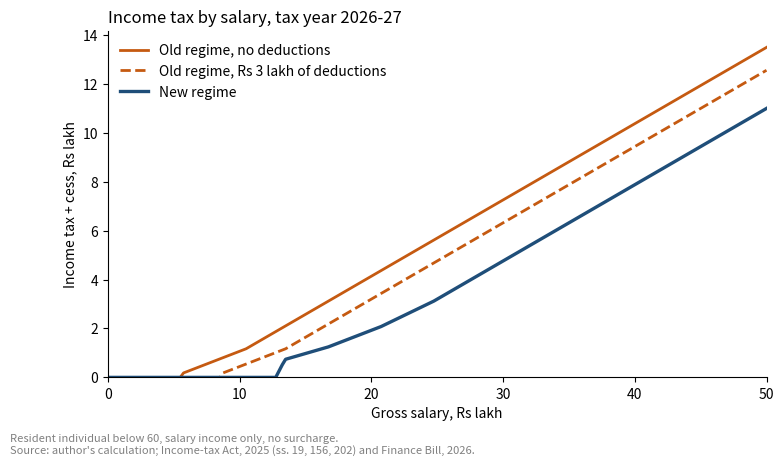
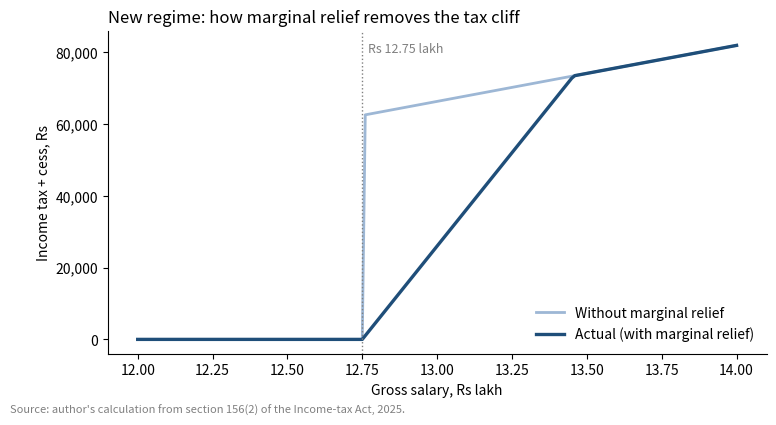
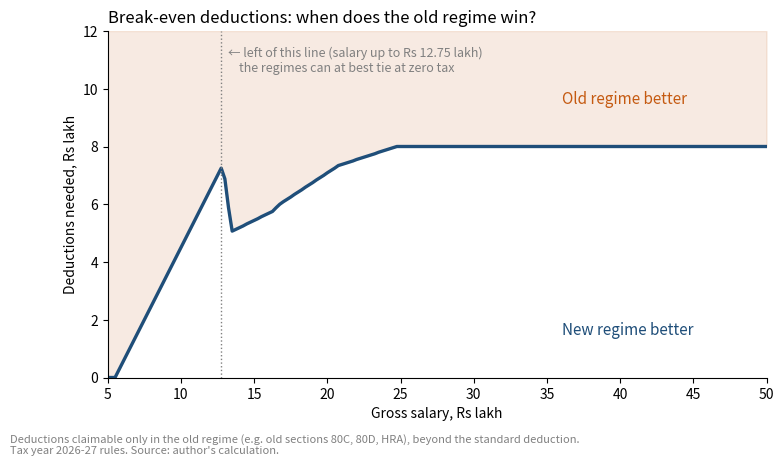

These figures' Python source, in order:
# Run this cell first on Google Colab (not needed on your own computer
# if you installed requirements.txt).
import sys
if 'google.colab' in sys.modules:
    !pip install -q git+https://github.com/slxnjdhv/python-for-indian-economics.git

def inr(amount):
    """Format a rupee amount with Indian digit grouping: 12,34,567."""
    if amount == float("inf"):
        return "no limit"
    n = int(round(amount))
    sign, n = ("-" if n < 0 else ""), abs(n)
    text, rest = f"{n % 1000:03d}", n // 1000
    while rest > 0:
        text, rest = f"{rest % 100:02d}," + text, rest // 100
    return sign + (text.lstrip("0") or "0")


print(inr(1275000), inr(-249600), inr(0), inr(float("inf")))

limits = [400000, 800000, 1200000, 1600000, 2000000, 2400000]
rates = [0.00, 0.05, 0.10, 0.15, 0.20, 0.25]
print(len(limits), limits[0], limits[2], limits[-1])
print(limits[:2], limits[3:], limits[::2])      # first two, from 4th, every 2nd

limits.append(float("inf"))      # lists can change: add the open top slab
rates.append(0.30)
print(max(rates), len(rates), 0.15 in rates, 0.12 in rates)

slab = (800000, 0.05)
upper, rate = slab
print(f"Rate {rate:.0%} up to Rs {inr(upper)}")

INF = float("inf")
NEW_SLABS = [(400000, 0.00), (800000, 0.05), (1200000, 0.10),
             (1600000, 0.15), (2000000, 0.20), (2400000, 0.25), (INF, 0.30)]
OLD_SLABS = [(250000, 0.00), (500000, 0.05), (1000000, 0.20), (INF, 0.30)]

TAX_YEAR = "2026-27"          # the year this chapter uses

RULES = {
    "2026-27": {   # Income-tax Act, 2025, ss. 19, 156, 202; Finance Act, 2026
        "new": {"slabs": NEW_SLABS, "standard_deduction": 75000,
                "rebate_limit": 1200000, "max_rebate": 60000,
                "marginal_relief": True},
        "old": {"slabs": OLD_SLABS, "standard_deduction": 50000,
                "rebate_limit": 500000, "max_rebate": 12500,
                "marginal_relief": False},
        "cess": 0.04,         # Health and Education Cess
    },
}
# FY 2025-26 (Income-tax Act, 1961, ss. 115BAC(1A) and 87A; Finance Act,
# 2025): the same numbers. dict() makes copies, so a later change to one
# year cannot change the other by accident.
RULES["2025-26"] = {"new": dict(RULES["2026-27"]["new"]),
                    "old": dict(RULES["2026-27"]["old"]),
                    "cess": 0.04}

print(list(RULES), RULES[TAX_YEAR]["new"]["standard_deduction"])
print(RULES[TAX_YEAR]["new"].get("surcharge", "not modelled"))

for number, (upper, rate) in enumerate(NEW_SLABS, start=1):
    print(f"Slab {number}: {rate:.0%} up to {inr(upper)}")

income = 1000000
tax = 0
lower = 0
for upper, rate in NEW_SLABS:
    if income > lower:                         # does any income reach this slab?
        in_slab = min(income, upper) - lower   # the part of income inside it
        tax = tax + in_slab * rate
        print(f"{rate:4.0%} on Rs {inr(in_slab):>9}  -> tax so far Rs {inr(tax):>9}")
    lower = upper                              # the next slab starts here
print("Tax before rebate and cess:", tax)

def slab_tax(total_income, slabs):
    """Tax on total_income under a list of (upper limit, rate) slabs."""
    tax = 0
    lower = 0
    for upper, rate in slabs:
        if total_income > lower:
            tax += (min(total_income, upper) - lower) * rate
        lower = upper
    return tax


print(slab_tax(1000000, NEW_SLABS), slab_tax(1000000, OLD_SLABS))

def rebate(total_income, tax, rules):
    """Rebate under section 156 (Income-tax Act, 2025), resident individual."""
    limit = rules["rebate_limit"]
    if total_income <= limit:
        return min(tax, rules["max_rebate"])
    elif rules["marginal_relief"] and tax > total_income - limit:
        return tax - (total_income - limit)
    else:
        return 0


new = RULES[TAX_YEAR]["new"]
for y in [1200000, 1210000, 1250000, 1300000]:
    t = slab_tax(y, NEW_SLABS)
    print(f"Income Rs {inr(y):>9}: slab tax {inr(t):>7}, rebate {inr(rebate(y, t, new)):>7}, "
          f"tax after rebate {inr(t - rebate(y, t, new)):>7}")

def total_income(gross_salary, regime, deductions=0, year=TAX_YEAR):
    """Taxable income: salary minus standard deduction (and, in the old
    regime, other deductions such as those in old section 80C). Never < 0."""
    rules = RULES[year][regime]
    if regime == "new":
        deductions = 0          # the new regime allows almost no deductions
    return max(gross_salary - rules["standard_deduction"] - deductions, 0)


def income_tax(gross_salary, regime, deductions=0, year=TAX_YEAR):
    """Income tax plus cess (Rs) for a resident individual below 60 whose
    only income is a salary. No surcharge: use only up to Rs 50 lakh."""
    rules = RULES[year][regime]
    ti = total_income(gross_salary, regime, deductions, year)
    tax = slab_tax(ti, rules["slabs"])
    tax = tax - rebate(ti, tax, rules)
    return round(tax * (1 + RULES[year]["cess"]))


# An illustration, not data: Priya earns Rs 15 lakh and could claim
# Rs 2 lakh of old-regime deductions (provident fund, insurance premium).
salary = 1500000
taxes = {}                       # an empty dictionary, filled in by the loop
for regime in ["old", "new"]:
    d = 200000 if regime == "old" else 0
    taxes[regime] = income_tax(salary, regime, deductions=d)
print(taxes)
best = min(taxes, key=taxes.get)
print(f"Priya should choose the {best} regime and save "
      f"Rs {inr(abs(taxes['old'] - taxes['new']))}")

budget_table = {        # income: (tax on slabs, tax after rebate), Rs
    800000: (20000, 0),
    900000: (30000, 0),
    1000000: (40000, 0),
    1100000: (50000, 0),
    1200000: (60000, 0),
    1600000: (120000, 120000),
    2000000: (200000, 200000),
    2400000: (300000, 300000),
    5000000: (1080000, 1080000),
}

rules_2025 = RULES["2025-26"]["new"]
print(f"{'income':>10} {'slab tax':>10} {'ours':>10} {'after rebate':>13} {'ours':>10}")
all_match = True
for ti, (pub_tax, pub_after) in budget_table.items():
    our_tax = slab_tax(ti, rules_2025["slabs"])
    our_after = our_tax - rebate(ti, our_tax, rules_2025)
    all_match = all_match and our_tax == pub_tax and our_after == pub_after
    print(f"{inr(ti):>10} {inr(pub_tax):>10} {inr(our_tax):>10} {inr(pub_after):>13} {inr(our_after):>10}")
print("Every value matches:", all_match)

SLABS_2024 = [(300000, 0.00), (700000, 0.05), (1000000, 0.10),
              (1200000, 0.15), (1500000, 0.20), (INF, 0.30)]
print("Slab tax on Rs 12 lakh under 2024-25 slabs:",
      f"{inr(slab_tax(1200000, SLABS_2024))}")

salaries = [s for s in range(0, 5000001, 25000)]     # Rs 0 to 50 lakh
tax_new = [income_tax(s, "new") for s in salaries]
tax_old = [income_tax(s, "old") for s in salaries]
tax_old_3l = [income_tax(s, "old", deductions=300000) for s in salaries]

i = salaries.index(2000000)
print(f"{len(salaries)} salaries. At Rs 20 lakh: new {inr(tax_new[i])}, "
      f"old {inr(tax_old[i])}, old with Rs 3 lakh deductions {inr(tax_old_3l[i])}")

zero_tax = [s for s, t in zip(salaries, tax_new) if t == 0]      # a filter
print(f"Highest salary in our grid with zero tax (new regime): Rs {inr(max(zero_tax))}")

import matplotlib.pyplot as plt

lakhs = [s / 1e5 for s in salaries]

fig, ax = plt.subplots(figsize=(8.5, 4.5))
ax.plot(lakhs, [t / 1e5 for t in tax_old], color="#c55a11", linewidth=2,
        label="Old regime, no deductions")
ax.plot(lakhs, [t / 1e5 for t in tax_old_3l], color="#c55a11", linewidth=2,
        linestyle="--", label="Old regime, Rs 3 lakh of deductions")
ax.plot(lakhs, [t / 1e5 for t in tax_new], color="#1f4e79", linewidth=2.4,
        label="New regime")
ax.set_xlabel("Gross salary, Rs lakh")
ax.set_ylabel("Income tax + cess, Rs lakh")
ax.set_title("Income tax by salary, tax year 2026-27", loc="left", fontsize=12)
ax.legend(frameon=False, loc="upper left")
ax.set_xlim(0, 50)
ax.set_ylim(0, None)
ax.spines[["top", "right"]].set_visible(False)
fig.text(0.01, -0.06, "Resident individual below 60, salary income only, no "
         "surcharge.\nSource: author's calculation; Income-tax Act, 2025 "
         "(ss. 19, 156, 202) and Finance Bill, 2026.", fontsize=8, color="grey")
plt.show()

no_relief = dict(RULES[TAX_YEAR]["new"])       # a copy, so RULES is untouched
no_relief["marginal_relief"] = False


def tax_without_relief(gross):
    ti = total_income(gross, "new")
    t = slab_tax(ti, NEW_SLABS)
    return round((t - rebate(ti, t, no_relief)) * (1 + RULES[TAX_YEAR]["cess"]))


zoom = list(range(1200000, 1400001, 1000))
actual = [income_tax(s, "new") for s in zoom]
without = [tax_without_relief(s) for s in zoom]

fig, ax = plt.subplots(figsize=(8.5, 4.2))
ax.plot([s / 1e5 for s in zoom], without, color="#9db7d5", linewidth=2,
        label="Without marginal relief")
ax.plot([s / 1e5 for s in zoom], actual, color="#1f4e79", linewidth=2.4,
        label="Actual (with marginal relief)")
ax.axvline(12.75, color="grey", linestyle=":", linewidth=1)
ax.text(12.77, 80000, "Rs 12.75 lakh", color="grey", fontsize=9)
ax.set_xlabel("Gross salary, Rs lakh")
ax.set_ylabel("Income tax + cess, Rs")
ax.yaxis.set_major_formatter(lambda value, position: inr(value))
ax.set_title("New regime: how marginal relief removes the tax cliff",
             loc="left", fontsize=12)
ax.legend(frameon=False, loc="lower right")
ax.spines[["top", "right"]].set_visible(False)
fig.text(0.01, -0.03, "Source: author's calculation from section 156(2) "
         "of the Income-tax Act, 2025.", fontsize=8, color="grey")
plt.show()

ramp_end = [s for s, a, w in zip(zoom, actual, without) if a == w and s > 1275000][0]
print(f"Marginal relief ends at a salary of about Rs {inr(ramp_end)}")
step_up = without[zoom.index(1276000)] - without[zoom.index(1275000)]
print(f"Without relief, Rs 1,000 more salary at the threshold costs Rs {inr(step_up)} in tax")

def break_even(gross_salary, step=1000):
    """Smallest deduction (in steps of `step`) at which the old regime's
    tax is no higher than the new regime's."""
    target = income_tax(gross_salary, "new")
    d = 0
    while income_tax(gross_salary, "old", deductions=d) > target:
        d += step
    return d


print(f"Priya (Rs 15 lakh): break-even deductions Rs {inr(break_even(1500000))}")

grid = [s for s in salaries if s >= 500000]
needed = [break_even(s) for s in grid]

for s in [700000, 1000000, 1275000, 1500000, 2000000, 2400000, 3000000, 5000000]:
    d = needed[grid.index(s)]
    print(f"Salary Rs {s / 1e5:5.2f} lakh: old regime needs deductions of "
          f"Rs {d / 1e5:4.2f} lakh ({d / s:5.1%} of salary)")

fig, ax = plt.subplots(figsize=(8.5, 4.5))
ax.fill_between([s / 1e5 for s in grid], [d / 1e5 for d in needed], 12,
                color="#c55a11", alpha=0.12)
ax.plot([s / 1e5 for s in grid], [d / 1e5 for d in needed], color="#1f4e79",
        linewidth=2.4)
ax.text(36, 9.5, "Old regime better", color="#c55a11", fontsize=11)
ax.axvline(12.75, color="grey", linestyle=":", linewidth=1)
ax.text(13.2, 10.6, "← left of this line (salary up to Rs 12.75 lakh)\n"
        "    the regimes can at best tie at zero tax", color="grey", fontsize=9)
ax.text(36, 1.5, "New regime better", color="#1f4e79", fontsize=11)
ax.set_ylim(0, 12)
ax.set_xlim(5, 50)
ax.set_xlabel("Gross salary, Rs lakh")
ax.set_ylabel("Deductions needed, Rs lakh")
ax.set_title("Break-even deductions: when does the old regime win?",
             loc="left", fontsize=12)
ax.spines[["top", "right"]].set_visible(False)
fig.text(0.01, -0.06, "Deductions claimable only in the old regime (e.g. "
         "old sections 80C, 80D, HRA), beyond the standard deduction.\n"
         "Tax year 2026-27 rules. Source: author's calculation.", fontsize=8,
         color="grey")
plt.show()

peak = max(needed[:grid.index(1500000)])
print(f"Peak: Rs {inr(peak)} at a salary of Rs {inr(grid[needed.index(peak)])}")

window = needed[grid.index(1275000):grid.index(1600000)]
dip = min(window)
print(f"Dip:  Rs {inr(dip)} at a salary of Rs {inr(grid[needed.index(dip)])}")

plateau = max(needed)
print(f"Plateau: Rs {inr(plateau)} from a salary of Rs "
      f"{inr(grid[needed.index(plateau)])} upwards")

for s in [3000000, 5000000]:
    gap = income_tax(s, "new") - income_tax(s, "old")
    print(f"New minus old regime tax, no deductions, at Rs {inr(s)}: Rs {inr(gap)}")
